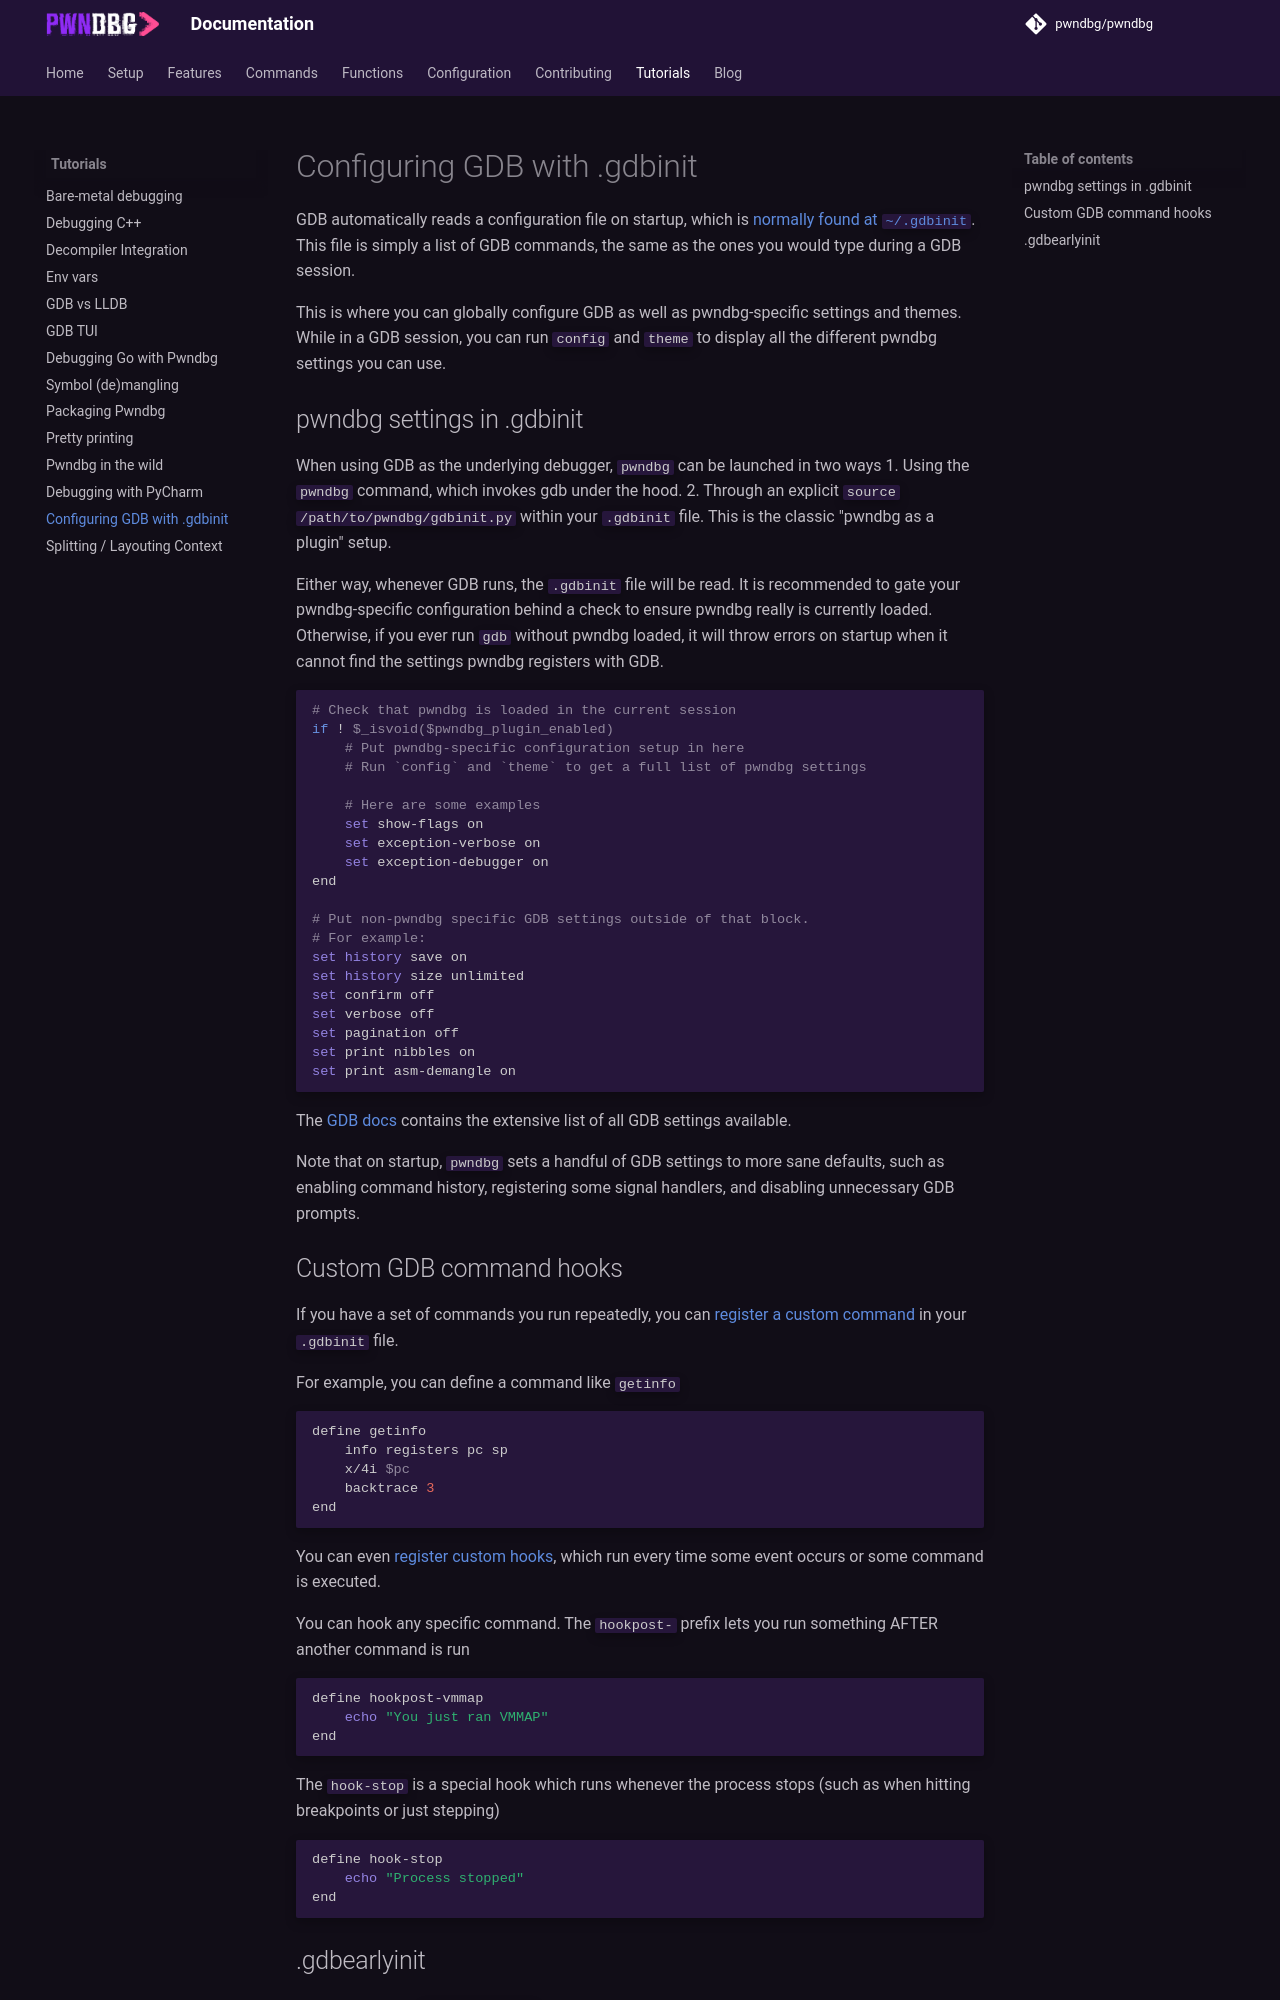

repository: pwndbg/pwndbg · page: dev/tutorials/setting-up-gdbinit/index.html · generator: mkdocs

# Configuring GDB with .gdbinit

GDB automatically reads a configuration file on startup, which is [normally found at `~/.gdbinit`](https://sourceware.org/gdb/current/onlinedocs/gdb.html/Initialization-Files.html). This file is simply a list of GDB commands, the same as the ones you would type during a GDB session.

This is where you can globally configure GDB as well as pwndbg-specific settings and themes. While in a GDB session, you can run `config` and `theme` to display all the different pwndbg settings you can use.



## pwndbg settings in .gdbinit

When using GDB as the underlying debugger, `pwndbg` can be launched in two ways
1. Using the `pwndbg` command, which invokes gdb under the hood.
2. Through an explicit `source /path/to/pwndbg/gdbinit.py` within your `.gdbinit` file. This is the classic "pwndbg as a plugin" setup.

Either way, whenever GDB runs, the `.gdbinit` file will be read. It is recommended to gate your pwndbg-specific configuration behind a check to ensure pwndbg really is currently loaded. Otherwise, if you ever run `gdb` without pwndbg loaded, it will throw errors on startup when it cannot find the settings pwndbg registers with GDB.

```sh
# Check that pwndbg is loaded in the current session
if ! $_isvoid($pwndbg_plugin_enabled)
    # Put pwndbg-specific configuration setup in here
    # Run `config` and `theme` to get a full list of pwndbg settings

    # Here are some examples
    set show-flags on
    set exception-verbose on
    set exception-debugger on
end

# Put non-pwndbg specific GDB settings outside of that block.
# For example:
set history save on
set history size unlimited
set confirm off
set verbose off
set pagination off
set print nibbles on
set print asm-demangle on
```

The [GDB docs](https://www.sourceware.org/gdb/documentation/) contains the extensive list of all GDB settings available.

Note that on startup, `pwndbg` sets a handful of GDB settings to more sane defaults, such as enabling command history, registering some signal handlers, and disabling unnecessary GDB prompts.
